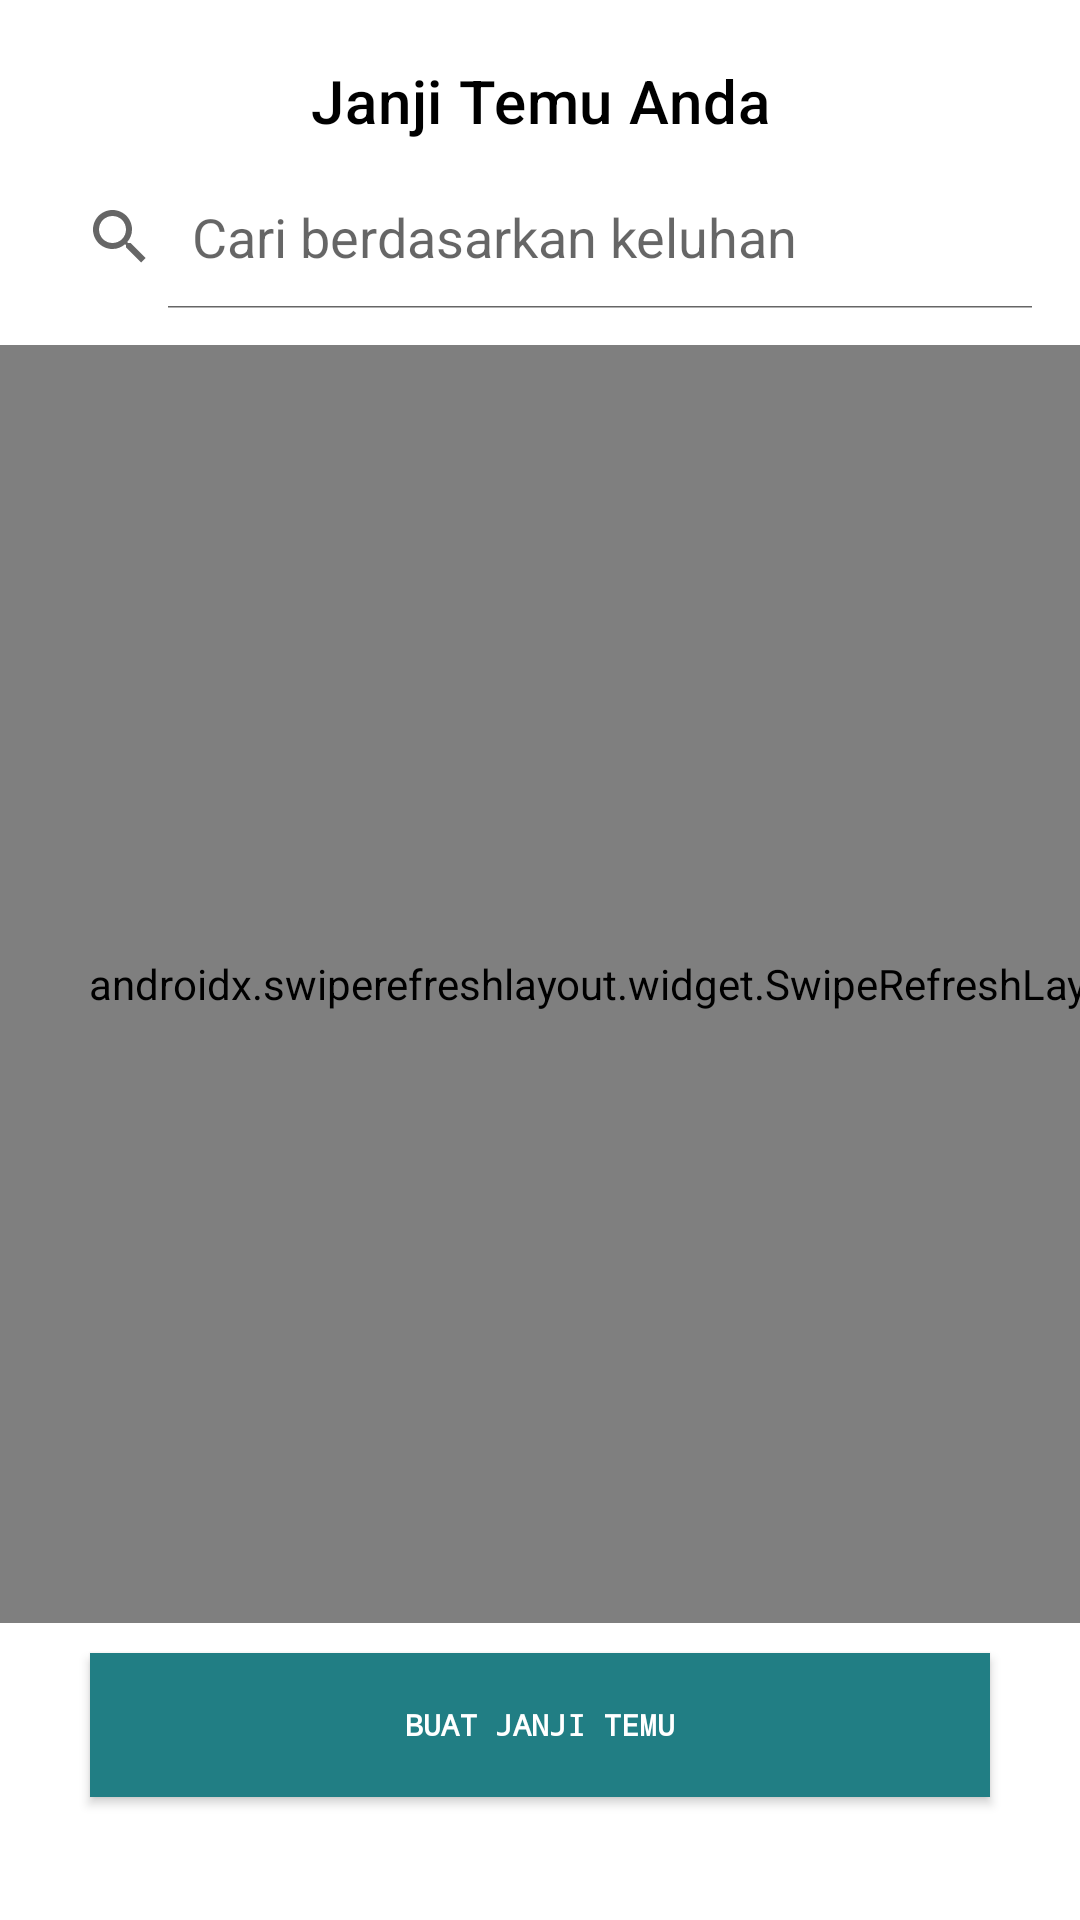

This screen was rendered from an Android layout file. Write that file and the resources it references.
<!-- AndroidManifest.xml: application theme Theme.UGD3_Kelompok15 -->
<!-- res/layout/activity_janji_temu.xml -->
<?xml version="1.0" encoding="utf-8"?>
<androidx.constraintlayout.widget.ConstraintLayout xmlns:android="http://schemas.android.com/apk/res/android"
    xmlns:app="http://schemas.android.com/apk/res-auto"
    xmlns:tools="http://schemas.android.com/tools"
    android:layout_width="match_parent"
    android:layout_height="match_parent"
    android:background="?android:windowBackground"
    tools:context=".ui.janjitemu.JanjiTemuActivity">

    <TextView
        android:id="@+id/textJanji"
        style="@style/TextAppearance.MaterialComponents.Headline6"
        android:layout_width="wrap_content"
        android:layout_height="wrap_content"
        android:text="Janji Temu Anda"
        app:layout_constraintTop_toTopOf="parent"
        android:layout_marginTop="20dp"
        android:textColor="@color/black"
        app:layout_constraintStart_toStartOf="parent"
        app:layout_constraintEnd_toEndOf="parent"
        tools:ignore="MissingConstraints" />

    <SearchView
        android:id="@+id/sv_janjitemu"
        android:layout_width="match_parent"
        android:layout_height="wrap_content"
        android:layout_margin="8dp"
        android:iconifiedByDefault="false"
        android:queryHint="Cari berdasarkan keluhan"
        app:layout_constraintEnd_toEndOf="parent"
        app:layout_constraintTop_toBottomOf="@id/textJanji"
        app:layout_constraintStart_toStartOf="parent"/>

    <androidx.swiperefreshlayout.widget.SwipeRefreshLayout
        android:id="@+id/sr_janjitemu"
        android:layout_width="412dp"
        android:layout_height="426dp"
        android:layout_marginTop="12dp"
        app:layout_constraintBottom_toTopOf="@+id/btnAdd"
        app:layout_constraintEnd_toEndOf="parent"
        app:layout_constraintHorizontal_bias="0.0"
        app:layout_constraintStart_toStartOf="parent"
        app:layout_constraintTop_toBottomOf="@id/sv_janjitemu"
        app:layout_constraintVertical_bias="0.0">

        <androidx.recyclerview.widget.RecyclerView
            android:id="@+id/list_janji_temu"
            android:layout_width="0dp"
            android:layout_height="0dp"
            android:layout_marginTop="20dp"

            app:layout_constraintBottom_toTopOf="@+id/btnAdd"
            app:layout_constraintHorizontal_bias="0.8"
            app:layout_constraintLeft_toLeftOf="parent"
            app:layout_constraintVertical_bias="1.0"
            tools:listitem="@layout/adapter_janjitemu" />

    </androidx.swiperefreshlayout.widget.SwipeRefreshLayout>

    <Button
        android:id="@+id/btnAdd"
        android:layout_width="300dp"
        android:layout_height="wrap_content"
        android:background="@color/blue_box"
        android:text="Buat Janji Temu"
        android:textColor="@color/white"
        android:textSize="10sp"
        android:layout_marginTop="10dp"
        android:textStyle="bold"
        android:typeface="monospace"
        app:layout_constraintEnd_toEndOf="parent"
        app:layout_constraintStart_toStartOf="parent"
       app:layout_constraintTop_toBottomOf="@id/sr_janjitemu"
        android:layout_marginBottom="80dp"/>
    <include
        android:id="@+id/layout_loading"
        layout="@layout/layout_loading"
        android:visibility="gone"/>
</androidx.constraintlayout.widget.ConstraintLayout>
<!-- res/layout/adapter_janjitemu.xml (included above) -->
<?xml version="1.0" encoding="utf-8"?>
<androidx.cardview.widget.CardView
    xmlns:android="http://schemas.android.com/apk/res/android"
    xmlns:app="http://schemas.android.com/apk/res-auto"
    xmlns:tools="http://schemas.android.com/tools"
    android:id="@+id/cv_janjitemu"
    android:padding="10dp"
    android:layout_width="match_parent"
    android:layout_height="wrap_content"
    android:layout_margin="5dp"
    app:cardCornerRadius="12dp"
    app:cardElevation="3dp"
    app:contentPadding="4dp">

    <androidx.constraintlayout.widget.ConstraintLayout
        android:id="@+id/layoutrv"
        android:layout_width="match_parent"
        android:layout_height="wrap_content"
        android:padding="16dp">

        <TextView
            android:id="@+id/text_dokter"
            android:layout_width="0dp"
            android:layout_height="wrap_content"
            tools:text="Nama Dokter"
            app:layout_constraintTop_toTopOf="parent"
            style="@style/TextAppearance.MaterialComponents.Headline6"
            android:textColor="@color/black"
            app:layout_constraintStart_toStartOf="parent"
            app:layout_constraintEnd_toEndOf="parent"
            />

        <TextView
            android:id="@+id/text_jadwal"
            android:layout_width="0dp"
            android:layout_height="wrap_content"
            tools:text="Jadwal Kunjungan"
            android:layout_marginLeft="20dp"
            android:textColor="@color/black"
            app:layout_constraintStart_toStartOf="parent"
            app:layout_constraintEnd_toEndOf="parent"
            app:layout_constraintTop_toBottomOf="@id/text_dokter" />

        <TextView
            android:id="@+id/text_rs"
            android:layout_width="0dp"
            android:layout_height="wrap_content"
            tools:text="Rumah sakit"
            android:layout_marginLeft="20dp"
            android:textColor="@color/black"
            app:layout_constraintStart_toStartOf="parent"
            app:layout_constraintEnd_toEndOf="parent"
            app:layout_constraintTop_toBottomOf="@id/text_jadwal" />

        <TextView
            android:id="@+id/text_keluhan"
            android:layout_width="0dp"
            android:layout_height="wrap_content"
            style="@style/TextAppearance.MaterialComponents.Caption"
            tools:text="Keluhan "
            android:layout_marginTop="10dp"
            android:layout_marginLeft="20dp"
            android:textColor="@color/black"
            app:layout_constraintStart_toStartOf="parent"
            app:layout_constraintEnd_toEndOf="parent"
            app:layout_constraintTop_toBottomOf="@id/text_rs" />

        <ImageButton
            android:id="@+id/icon_delete"
            android:layout_width="wrap_content"
            android:layout_height="wrap_content"
            android:src="@drawable/ic_delete"
            android:padding="10dp"
            app:layout_constraintTop_toTopOf="parent"
            app:layout_constraintEnd_toEndOf="parent"
            />

    </androidx.constraintlayout.widget.ConstraintLayout>
</androidx.cardview.widget.CardView>
<!-- res/layout/layout_loading.xml (included above) -->
<?xml version="1.0" encoding="utf-8"?>
<LinearLayout xmlns:android="http://schemas.android.com/apk/res/android"
    android:layout_width="match_parent"
    android:layout_height="match_parent"
    android:background="#CCFFFFFF"
    android:gravity="center"
    android:orientation="vertical"
    android:translationZ="10dp">
    
    <ProgressBar
        android:id="@+id/progress_bar"
        android:layout_width="wrap_content"
        android:layout_height="wrap_content"/>
    <TextView
        android:id="@+id/tv_loading"
        android:layout_width="wrap_content"
        android:layout_height="wrap_content"
        android:layout_marginTop="8dp"
        android:gravity="center"
        android:text="Loading"/>

</LinearLayout>
<!-- resources referenced by this layout -->
<resources>
  <color name="black">#FF000000</color>
  <color name="blue_box">#217E84</color>
  <color name="white">#FFFFFFFF</color>
  <style name="Theme.UGD3_Kelompok15" parent="Theme.MaterialComponents.DayNight.DarkActionBar">
          
          <item name="colorPrimary">@color/blue_box</item>
          <item name="colorPrimaryVariant">@color/purple_700</item>
          <item name="colorOnPrimary">@color/white</item>
          
          <item name="colorSecondary">@color/teal_200</item>
          <item name="colorSecondaryVariant">@color/teal_700</item>
          <item name="colorOnSecondary">@color/black</item>
          
          <item name="android:statusBarColor" tools:targetApi="l">?attr/colorPrimaryVariant</item>
          
      </style>
  <color name="purple_700">#FF3700B3</color>
  <color name="teal_200">#FF03DAC5</color>
  <color name="teal_700">#FF018786</color>
</resources>
